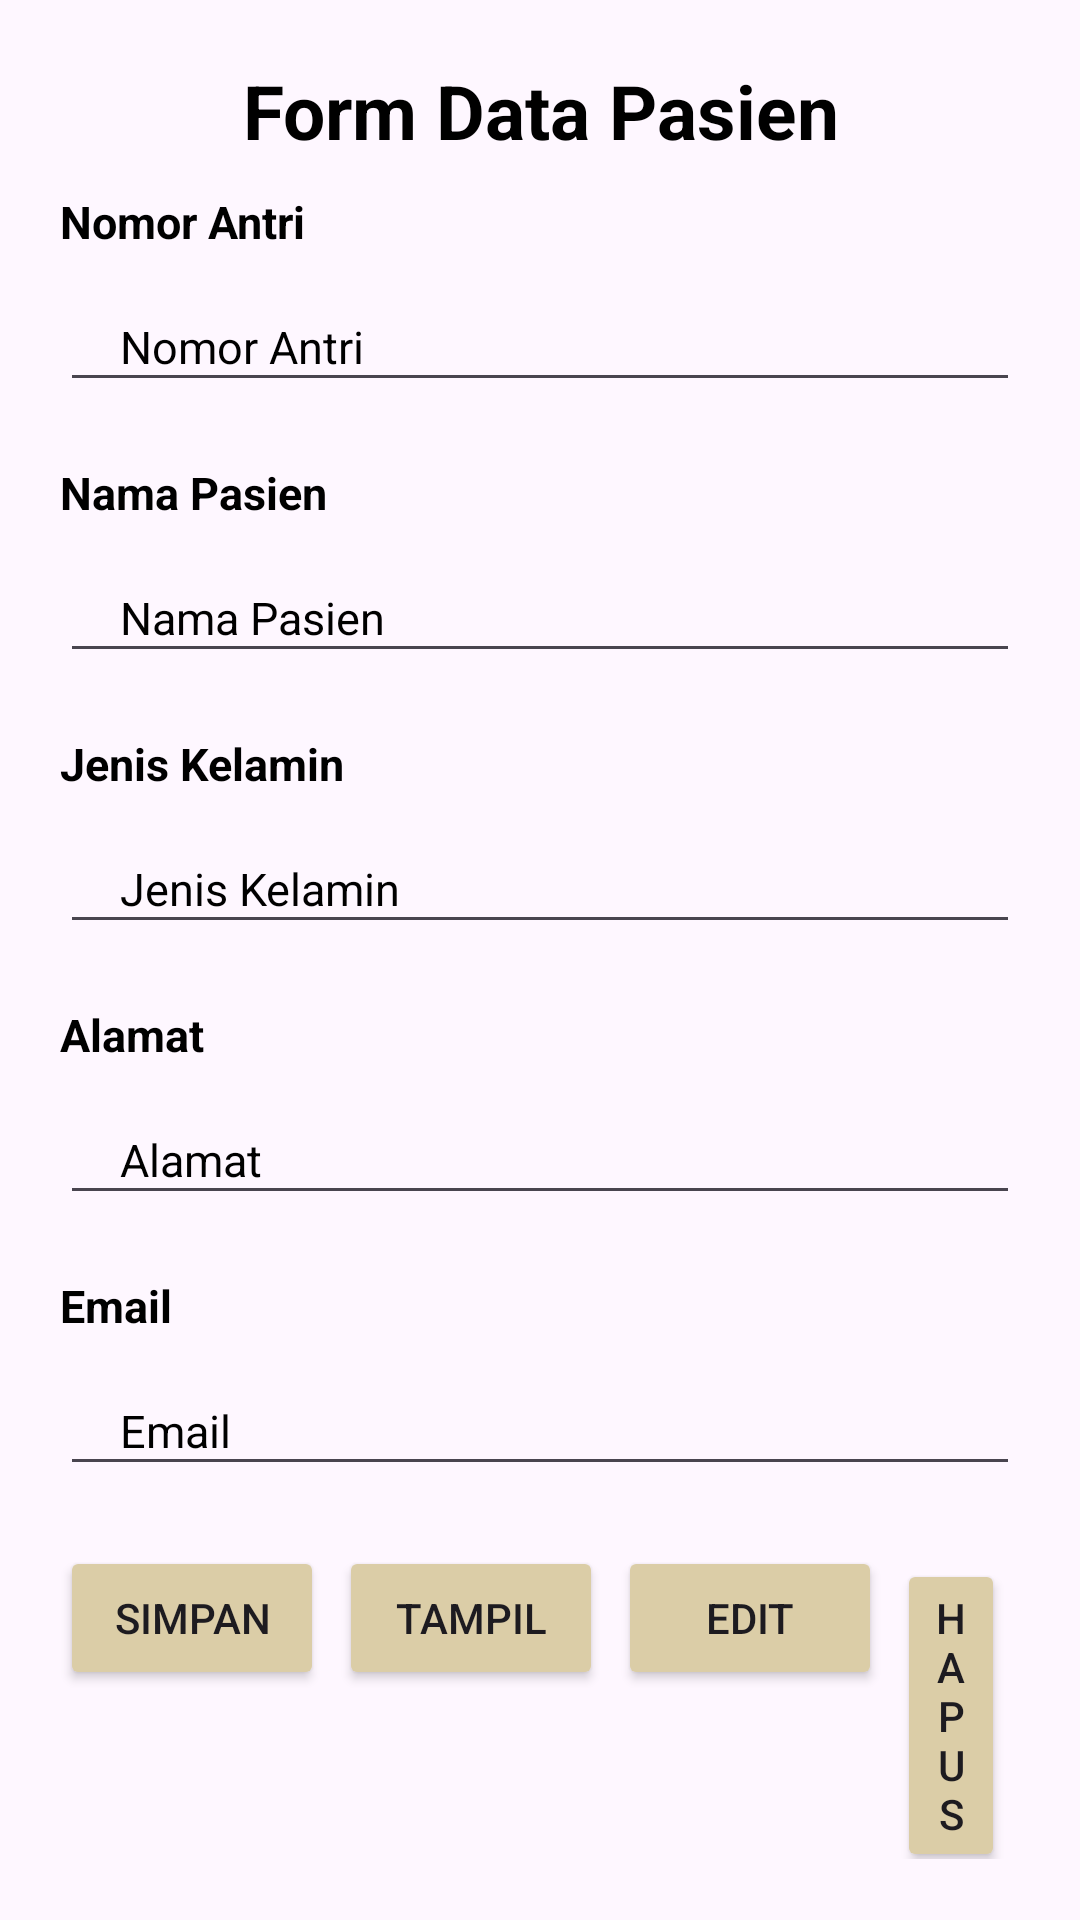

Write the Android layout XML for this screen, with the resource values it uses.
<!-- AndroidManifest.xml: application theme Theme.ProjectIndividu -->
<!-- res/layout/activity_pasien.xml -->
<?xml version="1.0" encoding="utf-8"?>
<LinearLayout xmlns:android="http://schemas.android.com/apk/res/android"
    xmlns:app="http://schemas.android.com/apk/res-auto"
    xmlns:tools="http://schemas.android.com/tools"
    android:layout_width="match_parent"
    android:layout_height="match_parent"
    android:padding="20dp"
    tools:context=".PasienActivity"
    android:orientation="vertical">

    <TextView
        android:layout_gravity="center"
        android:layout_width="match_parent"
        android:layout_height="wrap_content"
        android:text="Form Data Pasien"
        android:textSize="25dp"
        android:textStyle="bold"
        android:gravity="center"
        android:textColor="#000000"
        android:layout_marginBottom="10dp"/>

    <TextView
        android:layout_width="match_parent"
        android:layout_height="wrap_content"
        android:text="Nomor Antri"
        android:textSize="15dp"
        android:textStyle="bold"
        android:gravity="left"
        android:textColor="#000000"
        android:layout_marginBottom="10dp"/>

    <EditText
        android:id="@+id/edtno_antri"
        android:layout_width="match_parent"
        android:layout_height="40dp"
        android:hint="Nomor Antri"
        android:textSize="15dp"
        android:textColorHint="#000000"
        android:paddingLeft="20dp"
        android:layout_marginBottom="20dp"/>

    <TextView
        android:layout_width="match_parent"
        android:layout_height="wrap_content"
        android:text="Nama Pasien"
        android:textSize="15dp"
        android:textStyle="bold"
        android:gravity="left"
        android:textColor="#000000"
        android:layout_marginBottom="10dp"/>

    <EditText
        android:id="@+id/edtnama"
        android:layout_width="match_parent"
        android:layout_height="40dp"
        android:hint="Nama Pasien"
        android:textSize="15dp"
        android:textColorHint="#000000"
        android:paddingLeft="20dp"
        android:layout_marginBottom="20dp"/>

    <TextView
        android:layout_width="match_parent"
        android:layout_height="wrap_content"
        android:text="Jenis Kelamin"
        android:textSize="15dp"
        android:textStyle="bold"
        android:gravity="left"
        android:textColor="#000000"
        android:layout_marginBottom="10dp"/>

    <EditText
        android:id="@+id/edtjenis"
        android:layout_width="match_parent"
        android:layout_height="40dp"
        android:hint="Jenis Kelamin"
        android:textSize="15dp"
        android:textColorHint="#000000"
        android:paddingLeft="20dp"
        android:layout_marginBottom="20dp"/>

    <TextView
        android:layout_width="match_parent"
        android:layout_height="wrap_content"
        android:text="Alamat"
        android:textSize="15dp"
        android:textStyle="bold"
        android:gravity="left"
        android:textColor="#000000"
        android:layout_marginBottom="10dp"/>

    <EditText
        android:id="@+id/edtalamat"
        android:layout_width="match_parent"
        android:layout_height="40dp"
        android:hint="Alamat"
        android:textSize="15dp"
        android:textColorHint="#000000"
        android:paddingLeft="20dp"
        android:layout_marginBottom="20dp"/>

    <TextView
        android:layout_width="match_parent"
        android:layout_height="wrap_content"
        android:text="Email"
        android:textSize="15dp"
        android:textStyle="bold"
        android:gravity="left"
        android:textColor="#000000"
        android:layout_marginBottom="10dp"/>

    <EditText
        android:layout_width="match_parent"
        android:layout_height="40dp"
        android:hint="Email"
        android:id="@+id/edtemail"
        android:textSize="15dp"
        android:textColorHint="#000000"
        android:paddingLeft="20dp"
        android:layout_marginBottom="20dp"/>

    <LinearLayout
        android:layout_width="match_parent"
        android:layout_height="wrap_content"
        android:orientation="horizontal">
        <Button
            android:layout_width="wrap_content"
            android:layout_height="wrap_content"
            android:text="SIMPAN"
            android:backgroundTint="#dbcda7"
            android:padding="10dp"
            android:id="@+id/btnsimpan"
            android:layout_marginRight="5dp"/>
        <Button
            android:layout_width="wrap_content"
            android:layout_height="wrap_content"
            android:text="TAMPIL"
            android:backgroundTint="#dbcda7"
            android:padding="10dp"
            android:id="@+id/btntampil"
            android:layout_marginRight="5dp"/>
        <Button
            android:layout_width="wrap_content"
            android:layout_height="wrap_content"
            android:text="EDIT"
            android:backgroundTint="#dbcda7"
            android:padding="10dp"
            android:id="@+id/btnedit"
            android:layout_marginRight="5dp"/>
        <Button
            android:layout_width="wrap_content"
            android:layout_height="wrap_content"
            android:text="HAPUS"
            android:backgroundTint="#dbcda7"
            android:padding="10dp"
            android:id="@+id/btnhapus"
            android:layout_marginRight="5dp"/>
    </LinearLayout>

</LinearLayout>
<!-- resources referenced by this layout -->
<resources>
  <style name="Theme.ProjectIndividu" parent="Base.Theme.ProjectIndividu" />
  <style name="Base.Theme.ProjectIndividu" parent="Theme.Material3.DayNight.NoActionBar">
          
          
      </style>
</resources>
